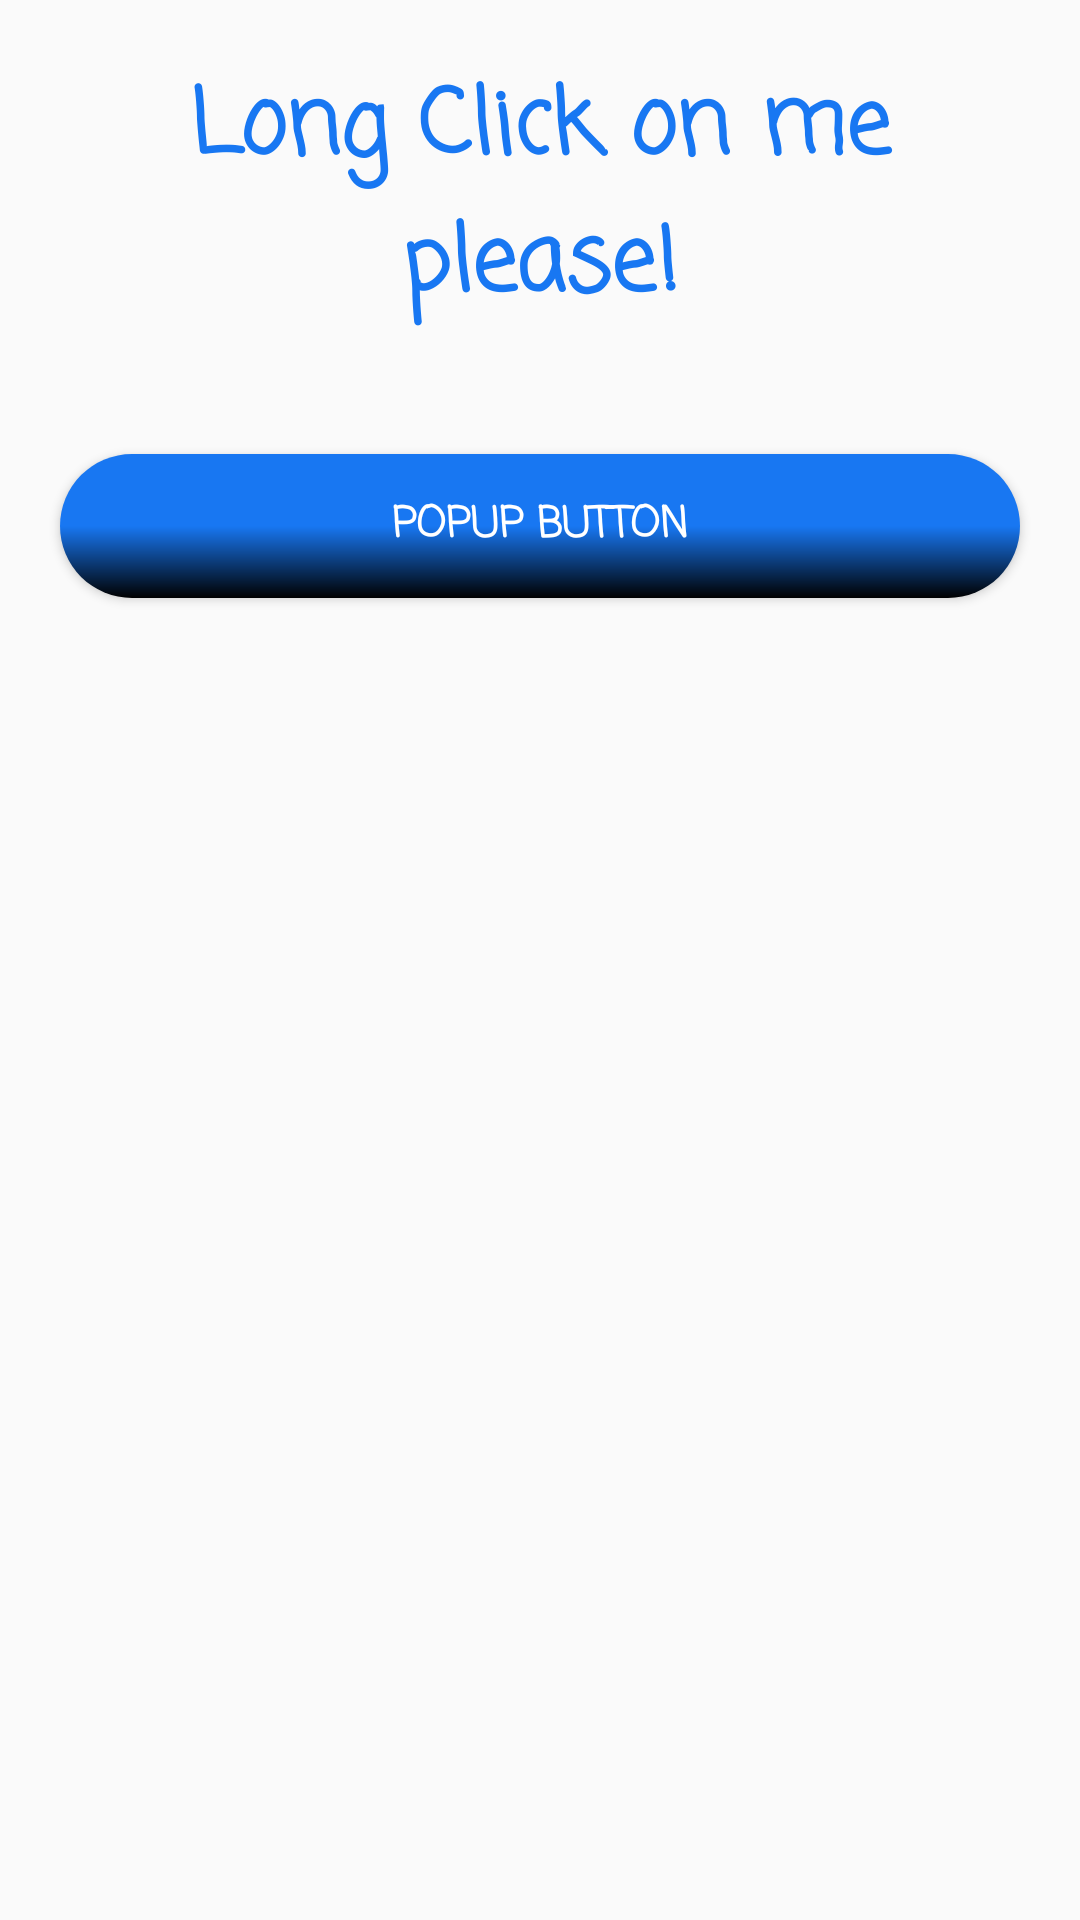

Produce the Android XML layout that renders to this screen, including the resource entries it uses.
<!-- AndroidManifest.xml: application theme Theme.AppCompat.DayNight.DarkActionBar -->
<!-- res/layout/activity_menu.xml -->
<?xml version="1.0" encoding="utf-8"?>
<RelativeLayout xmlns:android="http://schemas.android.com/apk/res/android"
    xmlns:tools="http://schemas.android.com/tools"
    android:id="@+id/menuLayout"
    android:layout_width="match_parent"
    android:layout_height="match_parent"
    tools:context=".menus.MenuActivity">

    <TextView
        android:id="@+id/contentTextView"
        android:layout_width="match_parent"
        android:layout_height="wrap_content"
        android:layout_alignParentTop="true"
        android:layout_centerInParent="true"
        android:layout_margin="20dp"
        android:fontFamily="casual"
        android:text="Long Click on me please!"
        android:textAlignment="center"
        android:textColor="@color/primary_smile"
        android:textSize="30sp"
        android:textStyle="bold" />

    <Button
        android:id="@+id/popupButton"
        android:layout_width="match_parent"
        android:layout_height="wrap_content"
        android:layout_below="@id/contentTextView"
        android:layout_centerHorizontal="true"
        android:layout_margin="20dp"
        android:background="@drawable/button_background"
        android:fontFamily="casual"
        android:textColor="@android:color/white"
        android:textStyle="bold"
        android:text="Popup Button"
        android:onClick="showPopupMenu"
        />


</RelativeLayout>
<!-- resources referenced by this layout -->
<resources>
  <color name="primary_smile">#1877F2</color>
  <!-- drawable button_background (drawable) -->
  <?xml version="1.0" encoding="utf-8"?>
  <layer-list xmlns:android="http://schemas.android.com/apk/res/android">
      <item>
          <shape android:shape="rectangle">
              <gradient
                  android:angle="90"
                  android:startColor="@color/tertiary_smile"
                  android:centerColor="@color/primary_smile"
                  android:endColor="@color/primary_smile"/>
              <corners android:radius="25dp"/>
          </shape>
      </item>
      <item android:right="4dp" android:left="4dp" android:top="4dp" android:bottom="4dp">
          <shape android:shape="rectangle">
              <corners android:radius="25dp"/>
          </shape>
      </item>
  </layer-list>
  <color name="tertiary_smile">#FF000000</color>
</resources>
